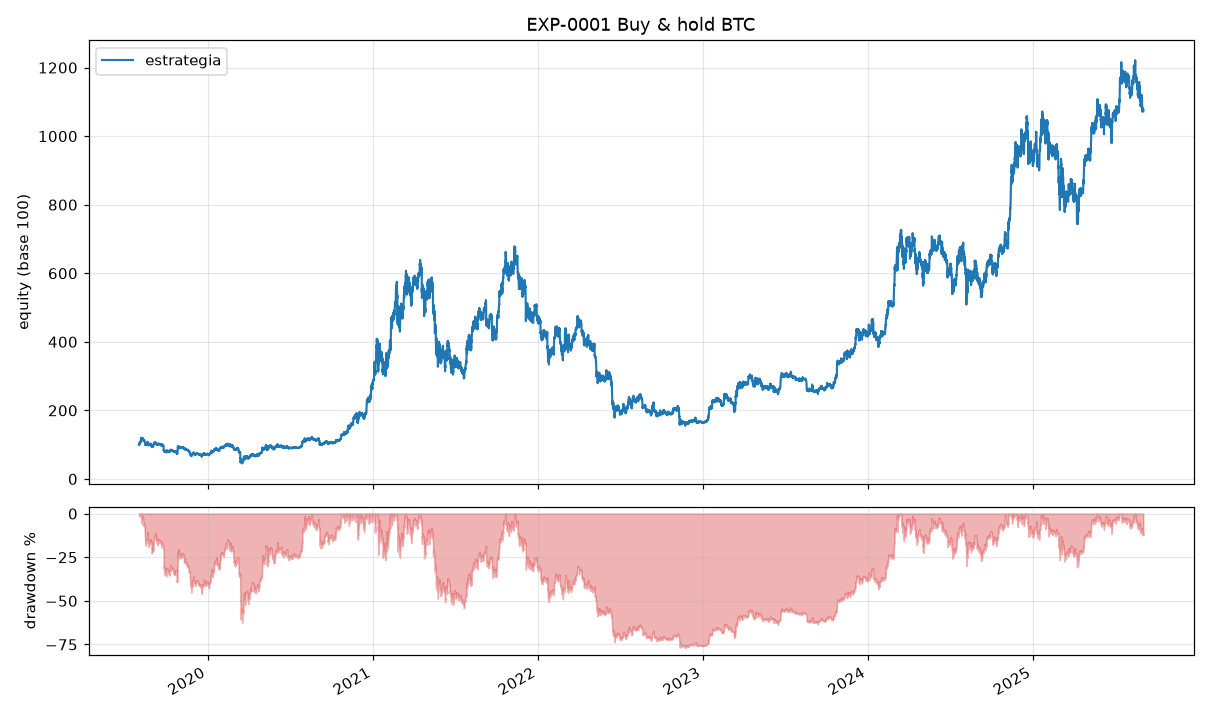

The data file committed next to this chart (first rows):
ts, datetime_utc, equity
1564617600000, 2019-08-01 00:00, 10000
1564631999999, 2019-08-01 03:59, 9893
1564646399999, 2019-08-01 07:59, 9866
1564660799999, 2019-08-01 11:59, 9868
1564675199999, 2019-08-01 15:59, 9919
1564689599999, 2019-08-01 19:59, 10186
1564703999999, 2019-08-01 23:59, 10277
1564718399999, 2019-08-02 03:59, 10238
1564732799999, 2019-08-02 07:59, 10432
1564747199999, 2019-08-02 11:59, 10368
1564761599999, 2019-08-02 15:59, 10512
1564775999999, 2019-08-02 19:59, 10345
1564790399999, 2019-08-02 23:59, 10424
1564804799999, 2019-08-03 03:59, 10676
1564819199999, 2019-08-03 07:59, 10725
1564833599999, 2019-08-03 11:59, 10642
1564847999999, 2019-08-03 15:59, 10631
1564862399999, 2019-08-03 19:59, 10748
1564876799999, 2019-08-03 23:59, 10714
1564891199999, 2019-08-04 03:59, 10653
1564905599999, 2019-08-04 07:59, 10569
1564919999999, 2019-08-04 11:59, 10567
1564934399999, 2019-08-04 15:59, 10840
1564948799999, 2019-08-04 19:59, 10818
1564963199999, 2019-08-04 23:59, 10826
1564977599999, 2019-08-05 03:59, 11453
1564991999999, 2019-08-05 07:59, 11561
1565006399999, 2019-08-05 11:59, 11666
1565020799999, 2019-08-05 15:59, 11639
1565035199999, 2019-08-05 19:59, 11641
1565049599999, 2019-08-05 23:59, 11717
1565063999999, 2019-08-06 03:59, 11599
1565078399999, 2019-08-06 07:59, 12070
1565092799999, 2019-08-06 11:59, 11666
1565107199999, 2019-08-06 15:59, 11589
1565121599999, 2019-08-06 19:59, 11599
1565135999999, 2019-08-06 23:59, 11373
1565150399999, 2019-08-07 03:59, 11530
1565164799999, 2019-08-07 07:59, 11429
1565179199999, 2019-08-07 11:59, 11633
1565193599999, 2019-08-07 15:59, 11552
1565207999999, 2019-08-07 19:59, 11681
1565222399999, 2019-08-07 23:59, 11862
1565236799999, 2019-08-08 03:59, 11843
1565251199999, 2019-08-08 07:59, 11807
1565265599999, 2019-08-08 11:59, 11715
1565279999999, 2019-08-08 15:59, 11582
1565294399999, 2019-08-08 19:59, 11506
1565308799999, 2019-08-08 23:59, 11886
1565323199999, 2019-08-09 03:59, 11759
1565337599999, 2019-08-09 07:59, 11761
1565351999999, 2019-08-09 11:59, 11594
1565366399999, 2019-08-09 15:59, 11632
1565380799999, 2019-08-09 19:59, 11725
1565395199999, 2019-08-09 23:59, 11767
1565409599999, 2019-08-10 03:59, 11727
1565423999999, 2019-08-10 07:59, 11718
1565438399999, 2019-08-10 11:59, 11287
1565452799999, 2019-08-10 15:59, 11306
1565467199999, 2019-08-10 19:59, 11222
... 13,277 more rows
